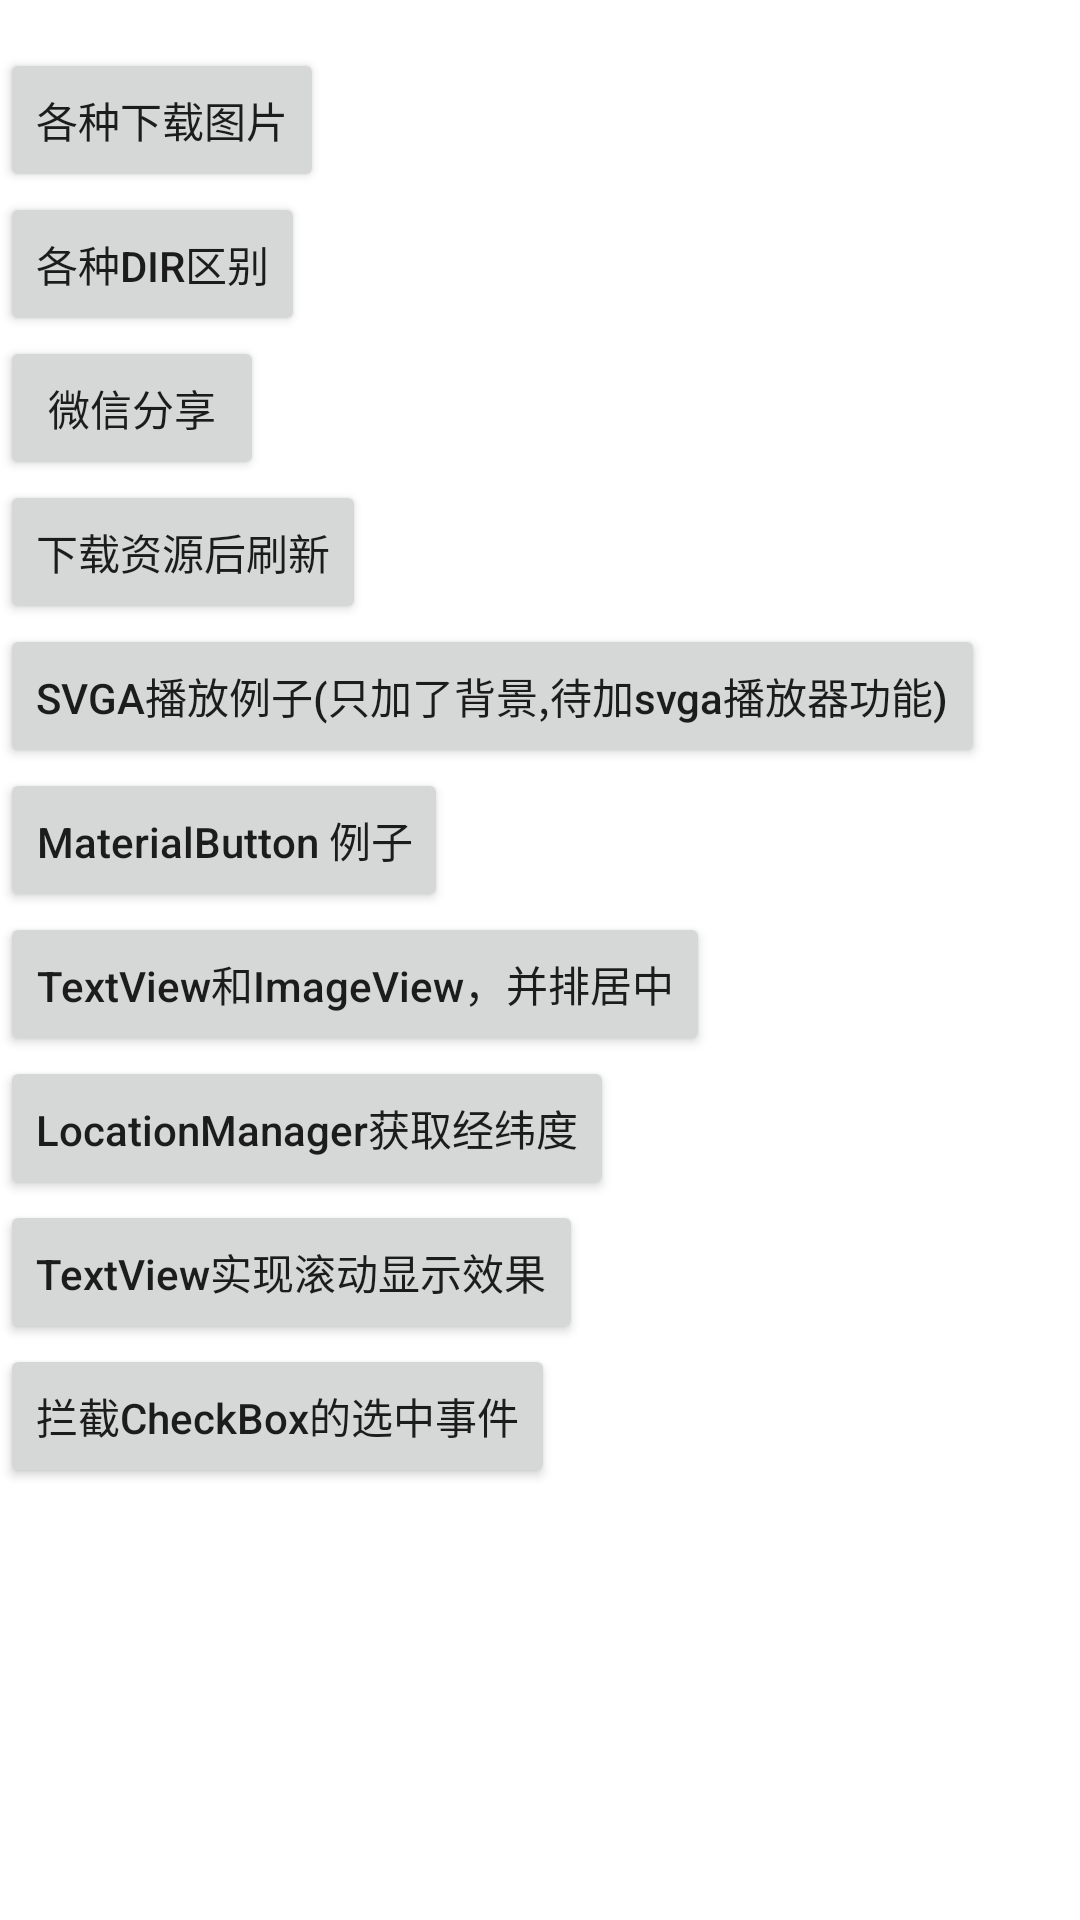

This screen was rendered from an Android layout file. Write that file and the resources it references.
<!-- AndroidManifest.xml: application theme CommonAppTheme -->
<!-- res/layout/activity_main.xml -->
<?xml version="1.0" encoding="utf-8"?>
<androidx.constraintlayout.widget.ConstraintLayout xmlns:android="http://schemas.android.com/apk/res/android"
    xmlns:app="http://schemas.android.com/apk/res-auto"
    xmlns:tools="http://schemas.android.com/tools"
    android:layout_width="match_parent"
    android:layout_height="match_parent"
    tools:context=".MainActivity">

    <Button
        android:id="@+id/download_image_button"
        android:layout_width="wrap_content"
        android:layout_height="wrap_content"
        android:layout_marginTop="16dp"
        android:text="各种下载图片"
        app:layout_constraintStart_toStartOf="parent"
        app:layout_constraintTop_toTopOf="parent" />

    <Button
        android:id="@+id/dir_difference_button"
        android:layout_width="wrap_content"
        android:layout_height="wrap_content"
        android:text="各种dir区别"
        app:layout_constraintStart_toStartOf="parent"
        app:layout_constraintTop_toBottomOf="@+id/download_image_button"
        app:layout_constraintVertical_bias="1.0" />

    <Button
        android:id="@+id/wechat_share_button"
        android:layout_width="wrap_content"
        android:layout_height="wrap_content"
        android:text="微信分享"
        app:layout_constraintStart_toStartOf="parent"
        app:layout_constraintTop_toBottomOf="@+id/dir_difference_button"
        app:layout_constraintVertical_bias="0.227" />

    <Button
        android:id="@+id/refresh"
        android:layout_width="wrap_content"
        android:layout_height="wrap_content"
        android:text="下载资源后刷新"
        app:layout_constraintStart_toStartOf="parent"
        app:layout_constraintTop_toBottomOf="@+id/wechat_share_button"/>

    <Button
        android:id="@+id/svga"
        android:layout_width="wrap_content"
        android:layout_height="wrap_content"
        android:text="SVGA播放例子(只加了背景,待加svga播放器功能)"
        android:textAllCaps="false"
        app:layout_constraintStart_toStartOf="parent"
        app:layout_constraintTop_toBottomOf="@+id/refresh"/>

    <Button
        android:id="@+id/MaterialButton"
        android:layout_width="wrap_content"
        android:layout_height="wrap_content"
        android:text="MaterialButton 例子"
        android:textAllCaps="false"
        app:layout_constraintStart_toStartOf="parent"
        app:layout_constraintTop_toBottomOf="@+id/svga"/>

    <Button
        android:id="@+id/textImageCenter"
        android:layout_width="wrap_content"
        android:layout_height="wrap_content"
        android:text="TextView和ImageView，并排居中"
        android:textAllCaps="false"
        app:layout_constraintStart_toStartOf="parent"
        app:layout_constraintTop_toBottomOf="@+id/MaterialButton"/>

    <Button
        android:id="@+id/locationManager"
        android:layout_width="wrap_content"
        android:layout_height="wrap_content"
        android:text="LocationManager获取经纬度"
        android:textAllCaps="false"
        app:layout_constraintStart_toStartOf="parent"
        app:layout_constraintTop_toBottomOf="@+id/textImageCenter"/>

    <Button
        android:id="@+id/textViewMarquee"
        android:layout_width="wrap_content"
        android:layout_height="wrap_content"
        android:text="TextView实现滚动显示效果"
        android:textAllCaps="false"
        app:layout_constraintStart_toStartOf="parent"
        app:layout_constraintTop_toBottomOf="@+id/locationManager"/>

    <Button
        android:id="@+id/checkBoxDemo"
        android:layout_width="wrap_content"
        android:layout_height="wrap_content"
        android:text="拦截CheckBox的选中事件"
        android:textAllCaps="false"
        app:layout_constraintStart_toStartOf="parent"
        app:layout_constraintTop_toBottomOf="@+id/textViewMarquee"/>
</androidx.constraintlayout.widget.ConstraintLayout>
<!-- resources referenced by this layout -->
<resources>
  <style name="CommonAppTheme" parent="Theme.AppCompat.Light.NoActionBar">
          <item name="editTextStyle">@style/EditTextStyle.Alignment</item>
          <item name="android:textViewStyle">@style/TextViewStyle.TextDirection</item>
          <item name="android:windowNoTitle">true</item>
          <item name="android:windowAnimationStyle">@style/CommonActivityAnimation</item>
          <item name="android:launchMode">singleTop</item>
          <item name="android:windowBackground">@color/common_background</item>
          <item name="common_attr_color_primary">@color/common_color_primary</item>
          <item name="common_attr_color_accent">@color/common_color_primary_light</item>
          <item name="colorPrimary">@color/common_color_primary</item>
          <item name="colorPrimaryDark">@color/common_color_primary</item>
          <item name="colorAccent">@color/common_btn_bg_primary_dart</item>
      </style>
  <style name="EditTextStyle.Alignment" parent="@android:style/Widget.EditText">
          <item name="android:textAlignment">viewStart</item>
          <item name="android:gravity">start</item>
          <item name="android:textDirection">locale</item>
      </style>
  <style name="TextViewStyle.TextDirection" parent="android:Widget.TextView">
          <item name="android:textDirection">locale</item>
      </style>
  <style name="CommonActivityAnimation" parent="@android:style/Animation.Activity">
          <item name="android:activityOpenEnterAnimation">@anim/common_anim_right_to_center</item>
          <item name="android:activityOpenExitAnimation">@anim/core_anim_center_to_left</item>
          <item name="android:activityCloseEnterAnimation">@anim/core_anim_left_to_center</item>
          <item name="android:activityCloseExitAnimation">@anim/core_anim_center_to_right</item>
      </style>
  <color name="common_background">#FFFFFF</color>
  <color name="common_color_primary">#FFFFFF</color>
  <color name="common_color_primary_light">#FFFD4109</color>
  <color name="common_btn_bg_primary_dart">#546DFF</color>
</resources>
